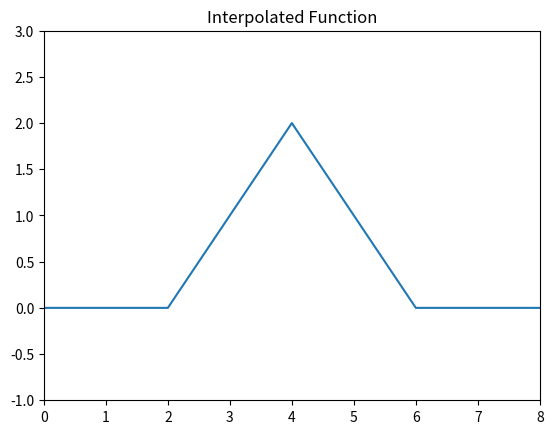

Recreate this plot in Python.
import matplotlib.pyplot as plt
import numpy as np
x = [0, 2, 4, 6, 8]
y = [0, 0, 2, 0, 0]
plt.plot(x,y)
plt.axis([0, 8, -1, 3])
plt.title("Interpolated Function")
plt.show()
